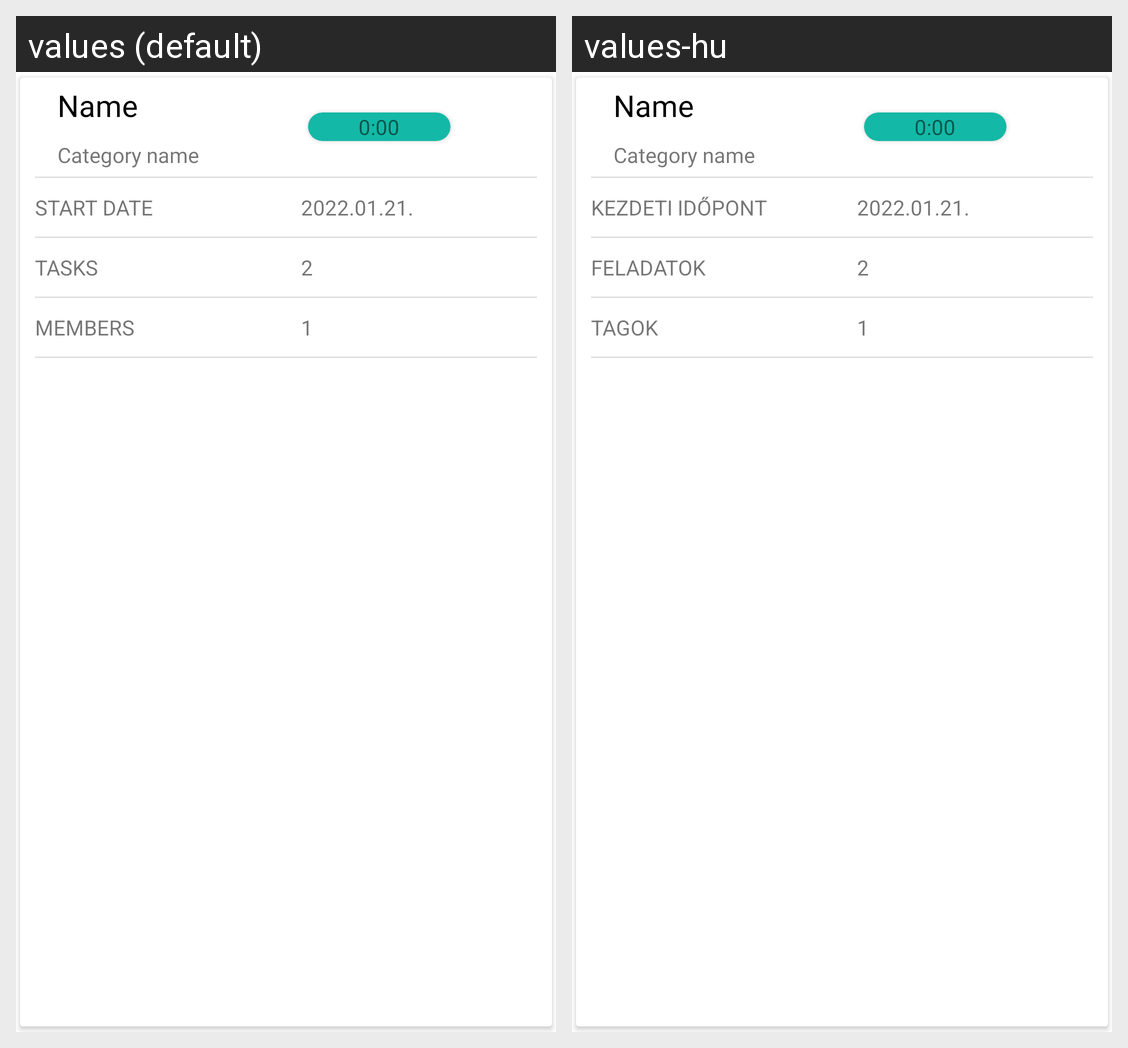

Locale-by-locale string values for the Android screen shown in this grid:
Android screen res/layout/project_item_layout.xml rendered under 2 locales, left to right: values (default), values-hu. Device: Nexus 5 (rendered at 1080×1920; each locale shown at half size, 540×960, under a caption strip naming it); theme Theme.WorkGuruApp.
Strings drawn on this screen, with the default value and each locale's value (text and hints the layout hard-codes, and strings that could not be matched under every locale, appear in the picture but are not listed):

start_date
  values: Start Date
  values-hu: Kezdeti időpont

tasks
  values: Tasks
  values-hu: Feladatok

members
  values: Members
  values-hu: Tagok
